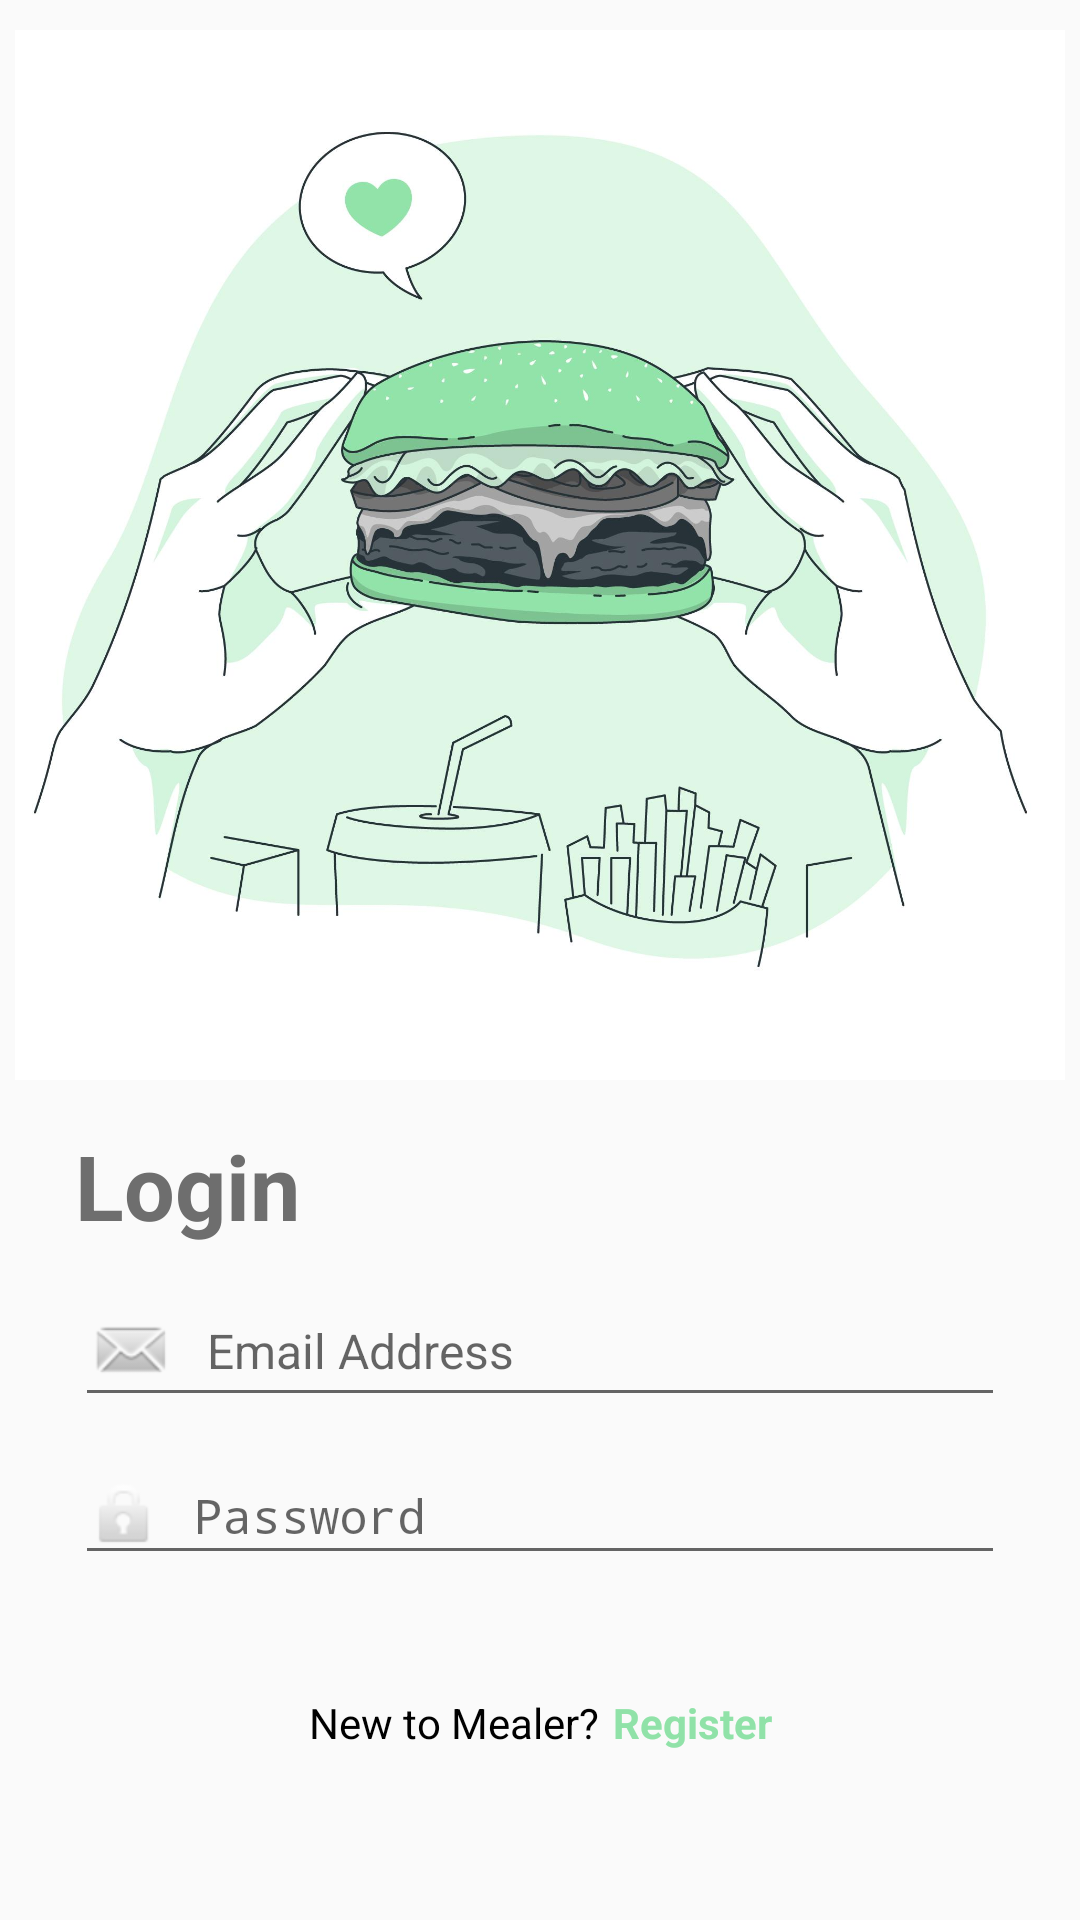

Reconstruct the res/layout file that produces this screen, plus the resources it refers to.
<!-- AndroidManifest.xml: activity theme AppTheme.NoActionBar -->
<!-- res/layout/activity_main.xml -->
<?xml version="1.0" encoding="utf-8"?>
<androidx.constraintlayout.widget.ConstraintLayout xmlns:android="http://schemas.android.com/apk/res/android"

    xmlns:app="http://schemas.android.com/apk/res-auto"
    xmlns:tools="http://schemas.android.com/tools"
    android:layout_width="match_parent"
    android:layout_height="match_parent"


    tools:context=".MainActivity">


    <LinearLayout
        android:id="@+id/linearLayout"
        android:layout_width="match_parent"
        android:layout_height="350dp"
        android:layout_marginTop="10dp"
        android:orientation="vertical"
        app:layout_constraintTop_toTopOf="parent">

        <ImageView
            android:id="@+id/imgLogin"
            android:layout_width="wrap_content"
            android:layout_height="wrap_content"
            android:src="@drawable/login_hamburger" />
    </LinearLayout>

    <LinearLayout
        android:id="@+id/linearLayout2"
        android:layout_width="match_parent"
        android:layout_height="wrap_content"
        android:layout_marginStart="25dp"
        android:layout_marginTop="15dp"
        android:layout_marginEnd="25dp"
        android:background="#0fff"
        android:orientation="vertical"
        app:layout_constraintEnd_toEndOf="parent"
        app:layout_constraintStart_toStartOf="parent"
        app:layout_constraintTop_toBottomOf="@+id/linearLayout">

        <TextView
            android:id="@+id/textViewLoginTitle"
            android:layout_width="match_parent"
            android:layout_height="wrap_content"
            android:text="Login"
            android:textColor="#6E6E6E"
            android:textSize="30sp"
            android:textStyle="bold" />

        <Space
            android:layout_width="match_parent"
            android:layout_height="10dp" />

        <EditText
            android:id="@+id/editTextEmailAddress"
            android:layout_width="match_parent"
            android:layout_height="wrap_content"

            android:drawableLeft="@android:drawable/sym_action_email"
            android:drawablePadding="10dp"
            android:ems="10"
            android:hint="Email Address"
            android:inputType="textPersonName"
            android:textAlignment="textStart"
            android:textSize="16sp" />

        <Space
            android:layout_width="match_parent"
            android:layout_height="10dp" />

        <EditText
            android:id="@+id/editTextPassword"
            android:layout_width="match_parent"
            android:layout_height="wrap_content"
            android:drawableLeft="@android:drawable/ic_lock_idle_lock"
            android:drawablePadding="10dp"
            android:ems="10"
            android:hint="Password"
            android:inputType="textPassword"
            android:textAlignment="textStart"
            android:textSize="16sp" />

        <Space
            android:layout_width="match_parent"
            android:layout_height="10dp" />

        <TextView
            android:id="@+id/textErrorMessage"
            android:layout_width="match_parent"
            android:layout_height="wrap_content"
            android:textAlignment="center"
            android:textColor="#FF0000" />


    </LinearLayout>

    <RelativeLayout
        android:id="@+id/linearLayout4"
        android:layout_width="match_parent"
        android:layout_height="wrap_content"
        android:layout_marginStart="25dp"
        android:layout_marginTop="11dp"
        android:layout_marginEnd="25dp"
        android:layout_marginBottom="100dp"
        android:orientation="horizontal"
        app:layout_constraintBottom_toBottomOf="parent"
        app:layout_constraintEnd_toEndOf="parent"
        app:layout_constraintStart_toStartOf="parent"
        app:layout_constraintTop_toBottomOf="@+id/linearLayout2">

        <Button
            android:id="@+id/buttonLogin"
            android:layout_width="match_parent"
            android:layout_height="wrap_content"
            android:width="140dp"
            android:backgroundTint="#90E2A8"
            android:onClick="login"
            android:paddingLeft="0dp"
            android:paddingTop="0dp"
            android:paddingRight="0dp"
            android:paddingBottom="0dp"
            android:text="Login"
            android:textAllCaps="false"
            android:textColor="@color/white"
            android:textSize="20sp"
            android:textStyle="bold"
            app:iconPadding="0dp" />


    </RelativeLayout>

    <LinearLayout
        android:id="@+id/linearLayout5"
        android:layout_width="match_parent"
        android:layout_height="wrap_content"
        android:layout_marginStart="25dp"
        android:layout_marginEnd="25dp"
        android:layout_marginBottom="20dp"
        android:orientation="vertical"
        app:layout_constraintBottom_toBottomOf="parent"
        app:layout_constraintEnd_toEndOf="parent"
        app:layout_constraintStart_toStartOf="parent"
        app:layout_constraintTop_toBottomOf="@+id/linearLayout4">

        <LinearLayout
            android:layout_width="match_parent"
            android:layout_height="wrap_content"
            android:gravity="center"
            android:orientation="horizontal">

            <TextView
                android:id="@+id/textNewToMealer"
                android:layout_width="wrap_content"
                android:layout_height="wrap_content"
                android:layout_weight="0"
                android:paddingRight="5dp"
                android:text="New to Mealer?"
                android:textAlignment="center"
                android:textColor="#000000" />

            <TextView
                android:id="@+id/textRegister"
                android:layout_width="wrap_content"
                android:layout_height="wrap_content"
                android:layout_weight="0"
                android:onClick="registerFormCall"
                android:text="Register"
                android:textColor="#90E2A8"
                android:textStyle="bold" />

        </LinearLayout>
    </LinearLayout>


</androidx.constraintlayout.widget.ConstraintLayout>
<!-- resources referenced by this layout -->
<resources>
  <color name="white">#FFFFFFFF</color>
  <!-- drawable login_hamburger: jpg bitmap (drawable, 185430 bytes) -->
  <style name="AppTheme.NoActionBar" parent="Theme.AppCompat.Light.DarkActionBar">
          <item name="windowActionBar">false</item>
          <item name="windowNoTitle">true</item>
          <item name="android:windowFullscreen">true</item>
          <item name="actionOverflowButtonStyle">@style/OverflowIcon</item>
          <item name="android:navigationBarColor">@color/white</item>
      </style>
  <style name="OverflowIcon" parent="Widget.AppCompat.ActionButton.Overflow">
          <item name="android:tint">@color/black</item>
      </style>
  <color name="black">#FF000000</color>
</resources>
